Image classification data set "Dataset" (arsalannkhann/Brain-Tumor-Detection on GitHub). Class labels (4): glioma, meningioma, no tumor, pituitary tumor.

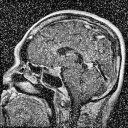
Label: pituitary tumor

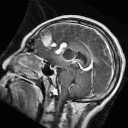
Label: glioma

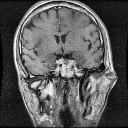
Label: pituitary tumor

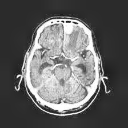
Label: meningioma

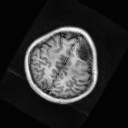
Label: glioma

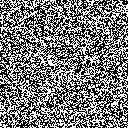
Label: no tumor
